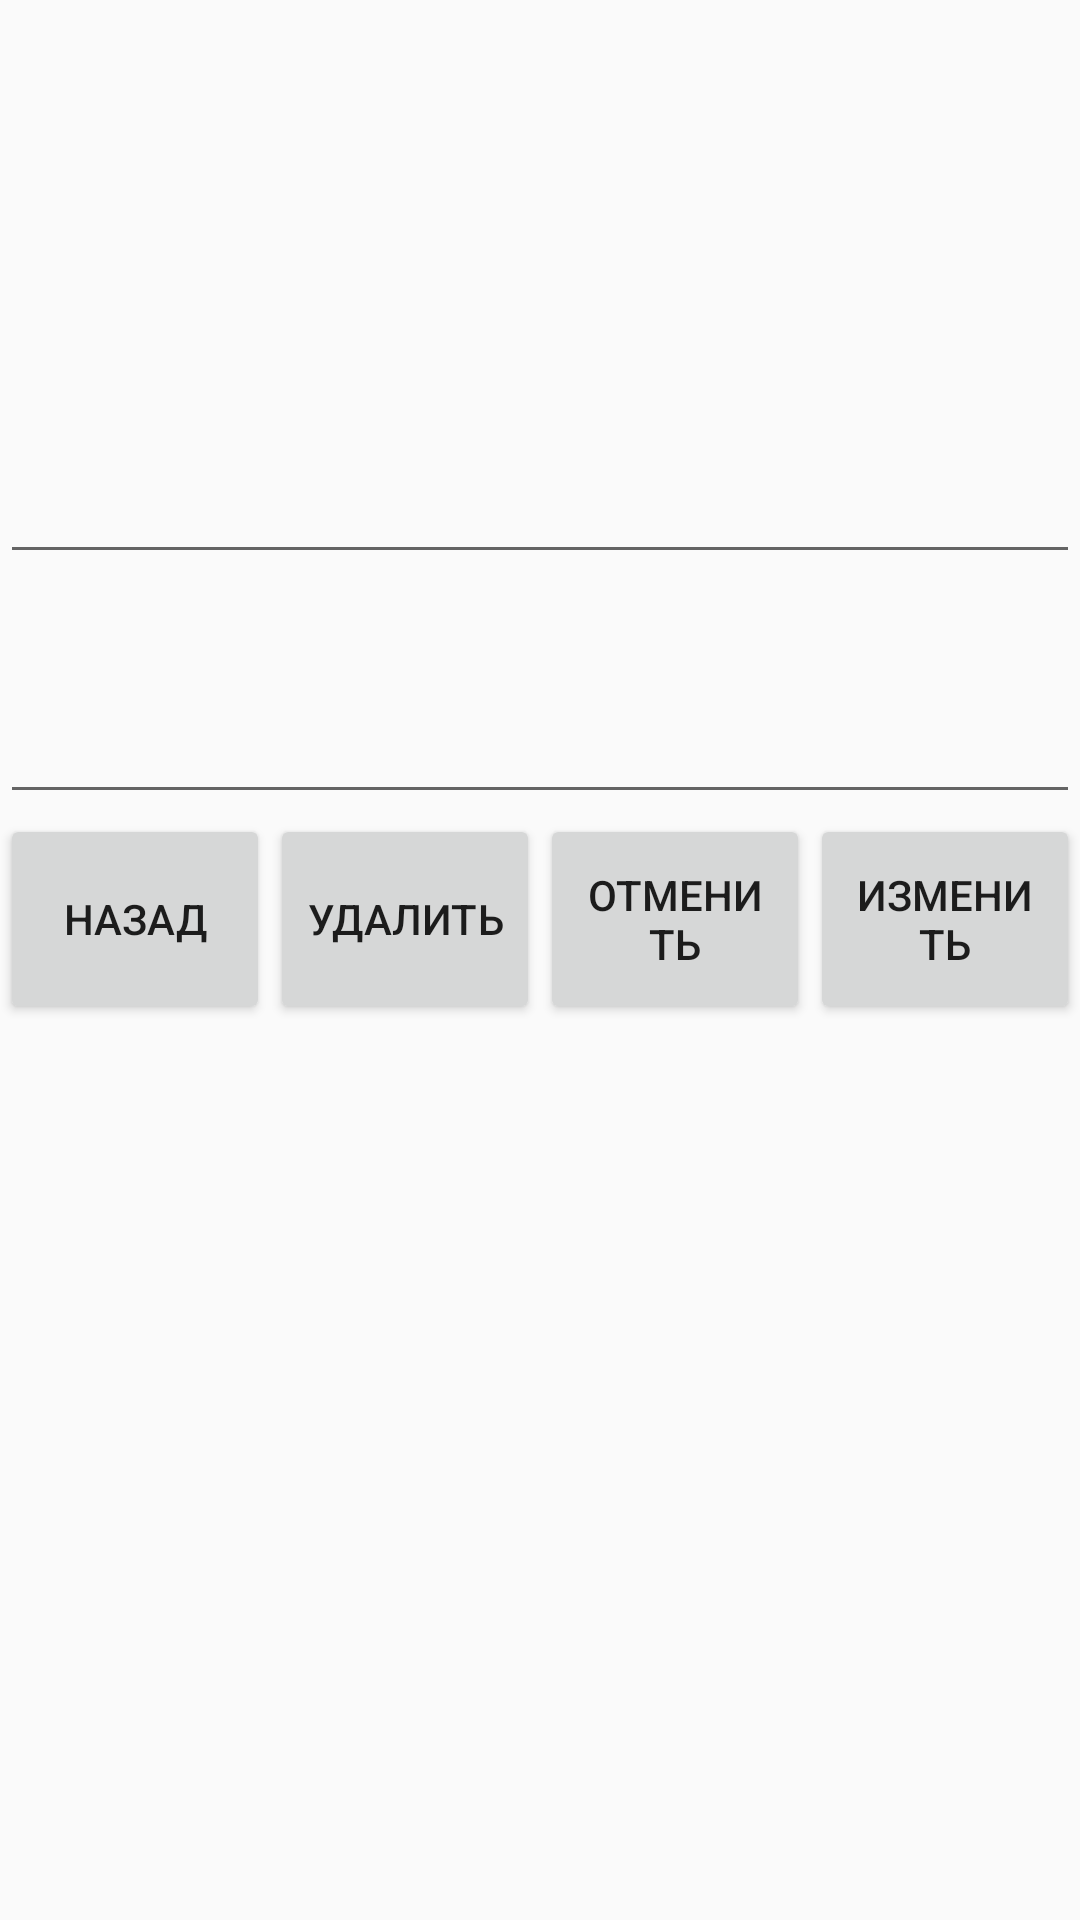

Write the Android layout XML for this screen, with the resource values it uses.
<!-- AndroidManifest.xml: application theme Theme.AppCompat.Light.NoActionBar -->
<!-- res/layout/redacturebook.xml -->
<?xml version="1.0" encoding="utf-8"?>
<LinearLayout xmlns:android="http://schemas.android.com/apk/res/android"
    android:layout_width="match_parent"
    android:layout_height="match_parent"
    android:orientation="vertical">
    <ImageView
        android:layout_width="match_parent"
        android:layout_height="150dp"
        android:id="@+id/imaher"
        android:scaleType="centerCrop"
        >
    </ImageView>
    <EditText
        android:layout_width="match_parent"
        android:layout_height="wrap_content"
        android:id="@+id/header">
    </EditText>
    <EditText
        android:layout_width="match_parent"
        android:layout_height="80dp"
        android:id="@+id/anno">
    </EditText>
    <LinearLayout
        android:layout_width="match_parent"
        android:layout_height="70dp"
        android:orientation="horizontal"
        android:id="@+id/buttonsBook">
        <Button
            android:layout_width="match_parent"
            android:layout_height="match_parent"
            android:id="@+id/retur"
            android:layout_weight="1"
            android:text="Назад"
            >
        </Button>
        <Button
            android:layout_width="match_parent"
            android:layout_height="match_parent"
            android:id="@+id/delete"
            android:text="Удалить"
            android:layout_weight="1">
        </Button>
        <Button
            android:layout_width="match_parent"
            android:layout_height="match_parent"
            android:id="@+id/cancel"
            android:text="Отменить"
            android:layout_weight="1">
        </Button>
        <Button
            android:layout_width="match_parent"
            android:layout_height="match_parent"
            android:id="@+id/change"
            android:text="Изменить"
            android:layout_weight="1">
        </Button>
    </LinearLayout>
    <ListView
        android:id="@+id/lvSimple"
        android:layout_width="match_parent"
        android:layout_height="300dp"
        >
    </ListView>
    <Button
        android:layout_width="match_parent"
        android:layout_height="match_parent"
        android:text="Добавить главу"
        android:id="@+id/addChapter">
    </Button>
</LinearLayout>
<!-- resources referenced by this layout -->
<resources>

</resources>
